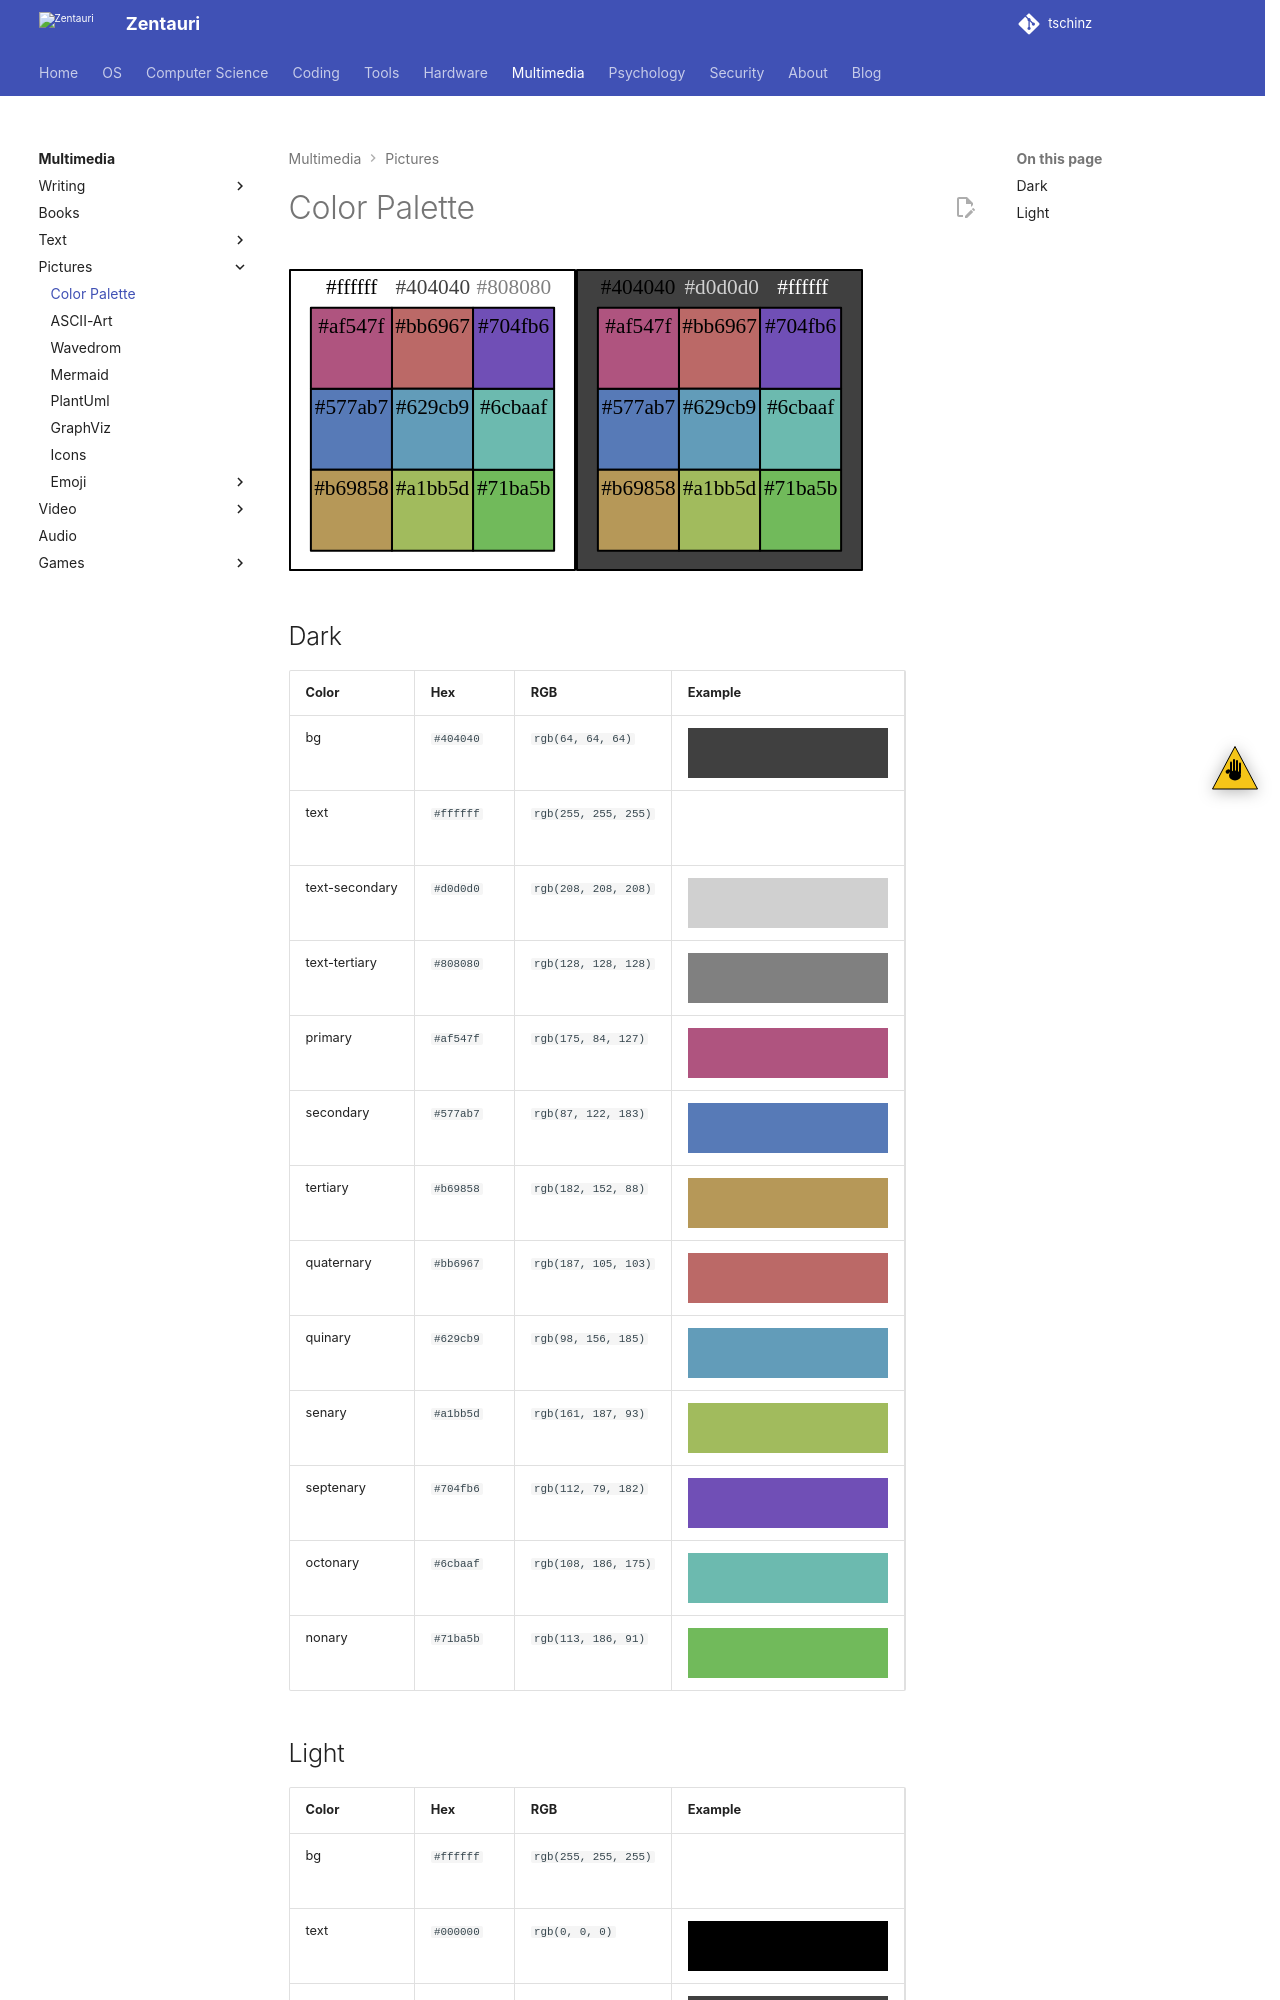

repository: tschinz/tschinz.github.io · page: multimedia/pictures/color-palette.html · generator: sphinx

---
tags:
- multimedia
- picture
- color
- palette
---

# Color Palette

![](img/color-palette.svg){width:"500px"}

## Dark
| Color          | Hex       | RGB                  | Example |
|----------------|-----------|----------------------|---------|
| bg             | `#404040` | `rgb(64, 64, 64)`    | <div style="width: 200px; height: 50px; background-color: rgb(64, 64, 64);"></div> |
| text           | `#ffffff` | `rgb(255, 255, 255)` | <div style="width: 200px; height: 50px; background-color: rgb(255, 255, 255);"></div> |
| text-secondary | `#d0d0d0` | `rgb(208, 208, 208)` | <div style="width: 200px; height: 50px; background-color: rgb(208, 208, 208);"></div> |
| text-tertiary  | `#808080` | `rgb(128, 128, 128)` | <div style="width: 200px; height: 50px; background-color: rgb(128, 128, 128);"></div> |
| primary        | `#af547f` | `rgb(175, 84, 127)`  | <div style="width: 200px; height: 50px; background-color: rgb(175, 84, 127);"></div> |
| secondary      | `#577ab7` | `rgb(87, 122, 183)`  | <div style="width: 200px; height: 50px; background-color: rgb(87, 122, 183);"></div> |
| tertiary       | `#b69858` | `rgb(182, 152, 88)`  | <div style="width: 200px; height: 50px; background-color: rgb(182, 152, 88);"></div> |
| quaternary     | `#bb6967` | `rgb(187, 105, 103)` | <div style="width: 200px; height: 50px; background-color: rgb(187, 105, 103);"></div> |
| quinary        | `#629cb9` | `rgb(98, 156, 185)`  | <div style="width: 200px; height: 50px; background-color: rgb(98, 156, 185);"></div> |
| senary         | `#a1bb5d` | `rgb(161, 187, 93)`  | <div style="width: 200px; height: 50px; background-color: rgb(161, 187, 93);"></div> |
| septenary      | `#704fb6` | `rgb(112, 79, 182)`  | <div style="width: 200px; height: 50px; background-color: rgb(112, 79, 182);"></div> |
| octonary       | `#6cbaaf` | `rgb(108, 186, 175)` | <div style="width: 200px; height: 50px; background-color: rgb(108, 186, 175);"></div> |
| nonary         | `#71ba5b` | `rgb(113, 186, 91)`  | <div style="width: 200px; height: 50px; background-color: rgb(113, 186, 91);"></div> |
